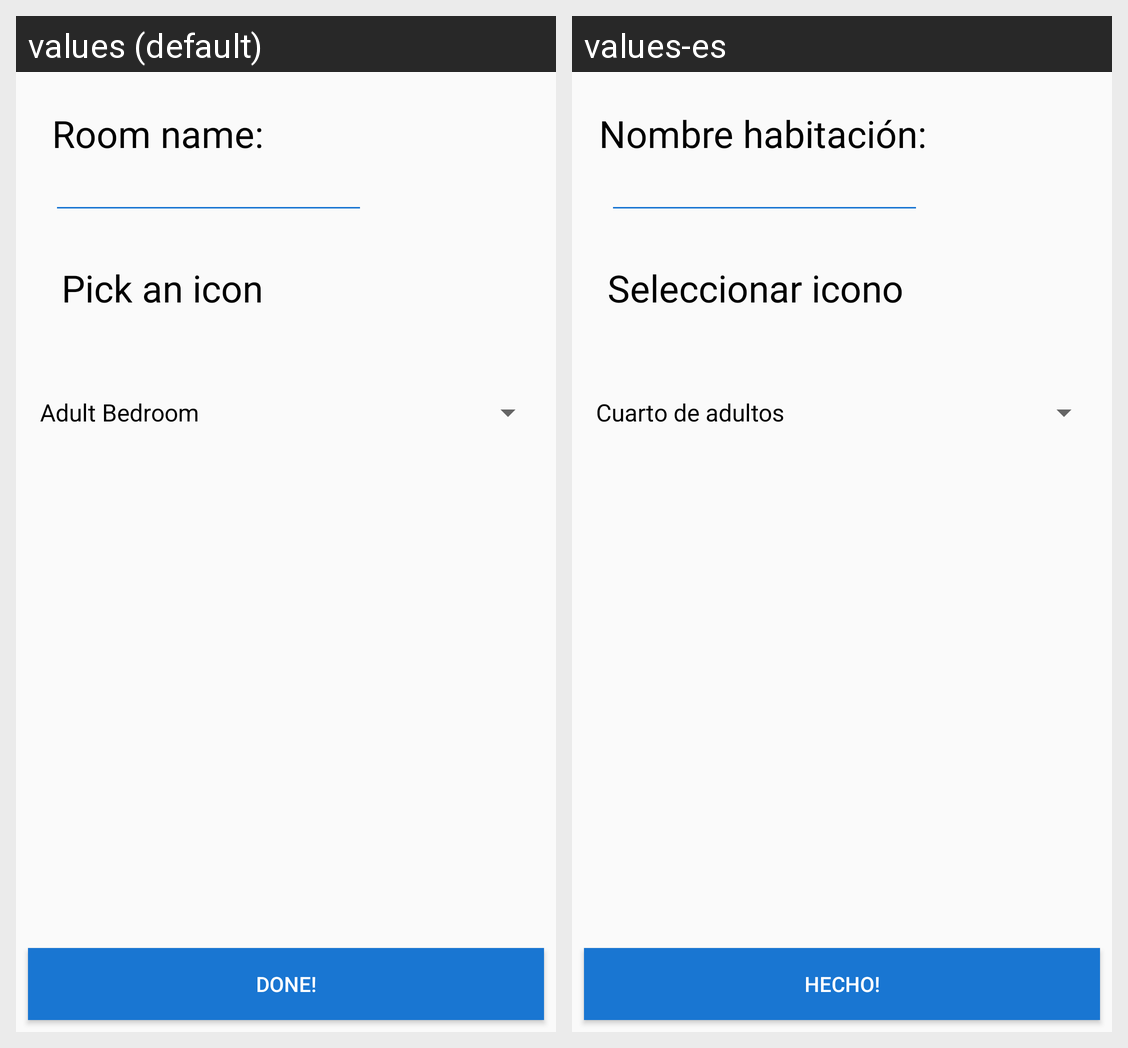

Locale-by-locale string values for the Android screen shown in this grid:
Android screen res/layout/activity_create_room.xml rendered under 2 locales, left to right: values (default), values-es. Device: Nexus 5 (rendered at 1080×1920; each locale shown at half size, 540×960, under a caption strip naming it); theme AppTheme.
Strings drawn on this screen, with the default value and each locale's value (text and hints the layout hard-codes, and strings that could not be matched under every locale, appear in the picture but are not listed):

room_name
  values: Room name:
  values-es: Nombre habitación:

pick_icon
  values: Pick an icon
  values-es: Seleccionar icono

done
  values: Done!
  values-es: Hecho!
